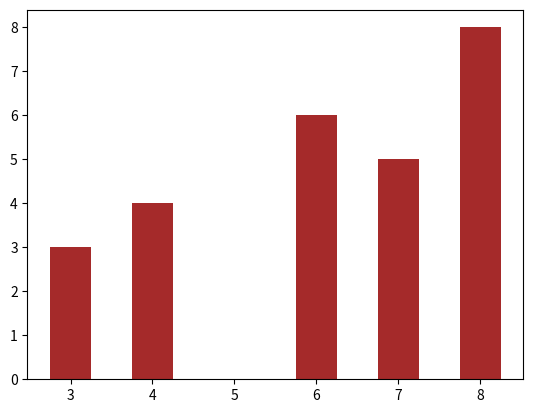

This figure's Python source:
# -*- coding: utf-8 -*-
"""
Created on Sun Jan 20 00:40:19 2019

[redacted]
"""

from operator import itemgetter
import numpy as np
import random as rand
import matplotlib.pyplot as plt

''' Frames Printing Function '''
def printFrame(q):
    print("Page Frames: ")
    for i in range(len(q)):
        print("--- ",end=" ")
    print("")
    for i in range(len(q)):
        print("|%s|"%q[i][0],end="  ")
    print("")
    for i in range(len(q)):
        print("--- ",end=" ")
    print("")

''' First in First out Algorithm'''
def FIFO(refString):
    q = []
    currentIndex = 0
    pageFaults=0
    for page in refString.split(","):
        if page not in q:
            if len(q) == pageFrames:
                q[currentIndex]=page
                currentIndex = (currentIndex+1) % pageFrames
            else:
                q.append(page)
            pageFaults+=1
        printFrame(q)
    print("Page Faults = %d" %pageFaults)
    return pageFaults
''' Least Frequently Used Algorithm'''
def LFU(refString):
    q = []
    pageFaults=0
    for page in refString.split(","):
        if not [el for el in q if page == el[0]]:
            if len(q) == pageFrames:
                q[q.index(min(q,key=itemgetter(1)))] = [page,1]
            else:
                q.append([page,1])
            pageFaults+=1
        else:
            q=[[page,el[1]+1] if el[0]==page else el for el in q]
        printFrame(q)
    print("Page Faults = %d" %pageFaults)
    return pageFaults
'''Least Recently Used Algorithm'''
def LRU(refString):
    q = []
    pageFaults=0
    for idx,page in enumerate(refString.split(",")):
        if not [el for el in q if page == el[0]]:
            if len(q) == pageFrames:
                q[q.index(min(q,key=itemgetter(1)))] = [page,idx]
            else:
                q.append([page,idx])
            pageFaults+=1
        else:
            q=[[page,idx] if el[0]==page else el for el in q]
        printFrame(q)
    print("Page Faults = %d" %pageFaults)
    return pageFaults
'''Inputs'''
meanValuePoisson = 5
physicalMemSize = 3
virtualMemSize = 10
pageFrames = 3
elementsSize = 1
poissonSamples = 10
'''Poission Generation'''
poissonData=[]
for i in range(poissonSamples):
        poisson = np.random.poisson(meanValuePoisson, elementsSize)[0]
        poissonData.append([str(rand.randint(0,virtualMemSize-1)) for el in range(poisson)])

keys   = []
values = []
for ref in poissonData:
    keys.append(len(ref))
    values.append(FIFO(",".join(ref)))
plt.bar(keys,values,0.5,color="red")
plt.show()
keys   = []
values = []
for ref in poissonData:
    keys.append(len(ref))
    values.append(LFU(",".join(ref)))
plt.bar(keys,values,0.5,color="green")
plt.show()
keys   = []
values = []
for ref in poissonData:
    keys.append(len(ref))
    values.append(LRU(",".join(ref)))
plt.bar(keys,values,0.5,color = "brown")
plt.show()
refString = "7,0,1,2,0,3,0,4,2,3,0,3,2,1,2,0,1,7,0,1"
